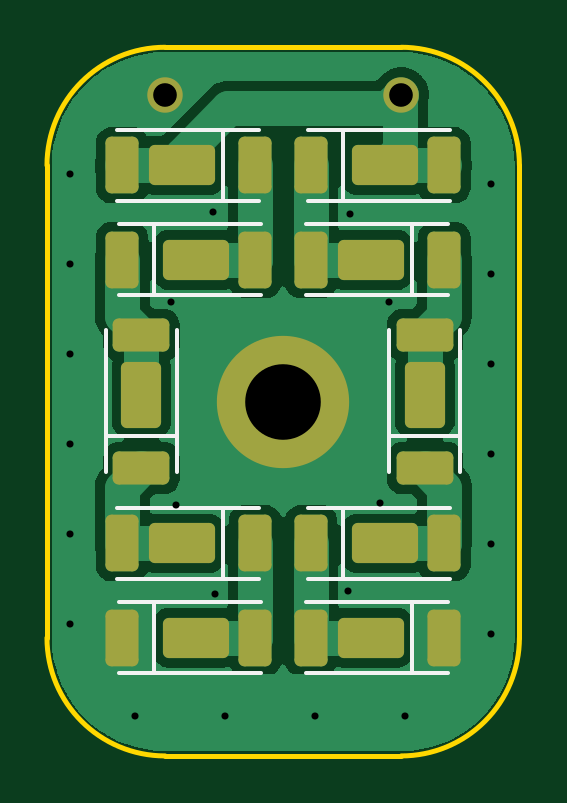
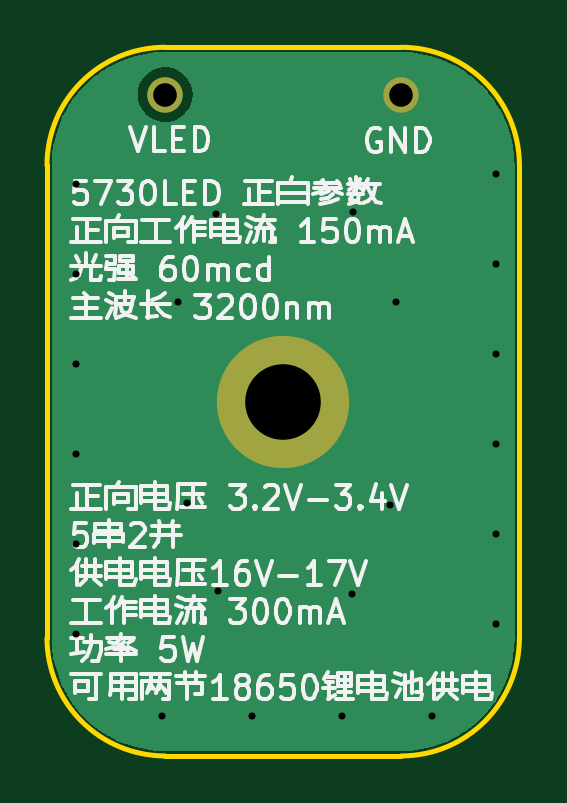
Circuit board: 11 layer files. Board 20.0 x 30.0 mm.
- drill: Drill_NPTH_Through.DRL (396 bytes)
- drill: Drill_PTH_Through.DRL (1032 bytes)
- outline: Gerber_BoardOutlineLayer.GKO (1316 bytes)
- bottom_copper: Gerber_BottomLayer.GBL (7421 bytes)
- paste: Gerber_BottomPasteMaskLayer.GBP (756 bytes)
- bottom_silk: Gerber_BottomSilkscreenLayer.GBO (53511 bytes)
- bottom_mask: Gerber_BottomSolderMaskLayer.GBS (945 bytes)
- top_copper: Gerber_TopLayer.GTL (42603 bytes)
- paste: Gerber_TopPasteMaskLayer.GTP (3228 bytes)
- top_silk: Gerber_TopSilkscreenLayer.GTO (2491 bytes)
- top_mask: Gerber_TopSolderMaskLayer.GTS (3417 bytes)

=== drill: Drill_NPTH_Through.DRL ===
;TYPE=PLATED
;Layer: NPTH_Through
;EasyEDA Pro Client v2.2.27.1, 2024-09-15 10:59:51
;Gerber Generator version 0.3
M48
; DRILL file {KiCad 8.0.5} date 2024-10-02T17:57:57+0800
; FORMAT={-:-/ absolute / inch / decimal}
; #@! TF.CreationDate,2024-10-02T17:57:57+08:00
; #@! TF.GenerationSoftware,Kicad,Pcbnew,8.0.5
; #@! TF.FileFunction,NonPlated,1,2,NPTH
FMAT,2
INCH
%
G90
G05
M30

=== drill: Drill_PTH_Through.DRL ===
;TYPE=PLATED
;Layer: PTH_Through
;EasyEDA Pro Client v2.2.27.1, 2024-09-15 10:59:51
;Gerber Generator version 0.3
M48
; DRILL file {KiCad 8.0.5} date 2024-10-02T17:57:57+0800
; FORMAT={-:-/ absolute / inch / decimal}
; #@! TF.CreationDate,2024-10-02T17:57:57+08:00
; #@! TF.GenerationSoftware,Kicad,Pcbnew,8.0.5
; #@! TF.FileFunction,Plated,1,2,PTH
FMAT,2
INCH
; #@! TA.AperFunction,Plated,PTH,ViaDrill
T1C0.0118
; #@! TA.AperFunction,Plated,PTH,ComponentDrill
T2C0.0394
; #@! TA.AperFunction,Plated,PTH,ComponentDrill
T3C0.1260
%
G90
G05
T1
X3.5823Y-3.5579
X3.5823Y-3.7079
X3.5823Y-3.8579
X3.5823Y-4.0079
X3.5823Y-4.1579
X3.5823Y-4.3079
X3.6898Y-4.4602
X3.7492Y-3.7705
X3.7583Y-4.1087
X3.8205Y-3.6213
X3.8228Y-4.2575
X3.8398Y-4.4602
X3.9898Y-4.4602
X4.0449Y-4.252
X4.0484Y-3.6244
X4.098Y-4.1059
X4.1126Y-3.7709
X4.1398Y-4.4602
X4.2827Y-3.5736
X4.2827Y-3.7236
X4.2827Y-3.8736
X4.2827Y-4.0236
X4.2827Y-4.1736
X4.2827Y-4.3236
T2
X3.7402Y-3.4252
X4.1339Y-3.4252
T3
X3.937Y-3.937
M30

=== outline: Gerber_BoardOutlineLayer.GKO ===
G04 Layer: BoardOutlineLayer*
G04 EasyEDA Pro v2.2.27.1, 2024-09-15 10:59:50*
G04 Gerber Generator version 0.3*
G04 Scale: 100 percent, Rotated: No, Reflected: No*
G04 Dimensions in millimeters*
G04 Leading zeros omitted, absolute positions, 3 integers and 5 decimals*
%TF.GenerationSoftware,KiCad,Pcbnew,8.0.5*%
%TF.CreationDate,2024-10-02T17:58:01+08:00*%
%TF.ProjectId,LED_SMT_5730_5S2P_5W,4c45445f-534d-4545-9f35-3733305f3553,rev?*%
%TF.SameCoordinates,Original*%
%TF.FileFunction,Profile,NP*%
%FSLAX46Y46*%
G04 Gerber Fmt 4.6, Leading zero omitted, Abs format (unit mm)*
G04 Created by KiCad (PCBNEW 8.0.5) date 2024-10-02 17:58:01*
%MOMM*%
%LPD*%
G01*
G04 APERTURE LIST*
%TA.AperFunction,Profile*%
%ADD10C,0.200000*%
%TD*%
G04 APERTURE END LIST*
D10*
X90000000Y-90000000D02*
G75*
G02*
X95000000Y-85000000I5000000J0D01*
G01*
X105000000Y-85000000D02*
G75*
G02*
X110000000Y-90000000I0J-5000000D01*
G01*
X90000000Y-110000000D02*
X90000000Y-90000000D01*
X110000000Y-110000000D02*
G75*
G02*
X105000000Y-115000000I-5000000J0D01*
G01*
X95000000Y-115000000D02*
G75*
G02*
X90000000Y-110000000I0J5000000D01*
G01*
X105000000Y-115000000D02*
X95000000Y-115000000D01*
X95000000Y-85000000D02*
X105000000Y-85000000D01*
X110000000Y-90000000D02*
X110000000Y-110000000D01*
M02*

=== bottom_copper: Gerber_BottomLayer.GBL (7421 bytes, source omitted) ===
=== paste: Gerber_BottomPasteMaskLayer.GBP ===
G04 Layer: BottomPasteMaskLayer*
G04 EasyEDA Pro v2.2.27.1, 2024-09-15 10:59:50*
G04 Gerber Generator version 0.3*
G04 Scale: 100 percent, Rotated: No, Reflected: No*
G04 Dimensions in millimeters*
G04 Leading zeros omitted, absolute positions, 3 integers and 5 decimals*
%TF.GenerationSoftware,KiCad,Pcbnew,8.0.5*%
%TF.CreationDate,2024-10-02T17:58:00+08:00*%
%TF.ProjectId,LED_SMT_5730_5S2P_5W,4c45445f-534d-4545-9f35-3733305f3553,rev?*%
%TF.SameCoordinates,Original*%
%TF.FileFunction,Paste,Bot*%
%TF.FilePolarity,Positive*%
%FSLAX46Y46*%
G04 Gerber Fmt 4.6, Leading zero omitted, Abs format (unit mm)*
G04 Created by KiCad (PCBNEW 8.0.5) date 2024-10-02 17:58:00*
%MOMM*%
%LPD*%
G01*
G04 APERTURE LIST*
G04 APERTURE END LIST*
M02*

=== bottom_silk: Gerber_BottomSilkscreenLayer.GBO (53511 bytes, source omitted) ===
=== bottom_mask: Gerber_BottomSolderMaskLayer.GBS ===
G04 Layer: BottomSolderMaskLayer*
G04 EasyEDA Pro v2.2.27.1, 2024-09-15 10:59:50*
G04 Gerber Generator version 0.3*
G04 Scale: 100 percent, Rotated: No, Reflected: No*
G04 Dimensions in millimeters*
G04 Leading zeros omitted, absolute positions, 3 integers and 5 decimals*
%TF.GenerationSoftware,KiCad,Pcbnew,8.0.5*%
%TF.CreationDate,2024-10-02T17:58:01+08:00*%
%TF.ProjectId,LED_SMT_5730_5S2P_5W,4c45445f-534d-4545-9f35-3733305f3553,rev?*%
%TF.SameCoordinates,Original*%
%TF.FileFunction,Soldermask,Bot*%
%TF.FilePolarity,Negative*%
%FSLAX46Y46*%
G04 Gerber Fmt 4.6, Leading zero omitted, Abs format (unit mm)*
G04 Created by KiCad (PCBNEW 8.0.5) date 2024-10-02 17:58:01*
%MOMM*%
%LPD*%
G01*
G04 APERTURE LIST*
%ADD10C,5.600000*%
%ADD11C,1.500000*%
G04 APERTURE END LIST*
D10*
%TO.C,H1*%
X100000000Y-100000000D03*
%TD*%
D11*
%TO.C,*%
X105000000Y-87000000D03*
%TD*%
%TO.C,*%
X95000000Y-87000000D03*
%TD*%
M02*

=== top_copper: Gerber_TopLayer.GTL (42603 bytes, source omitted) ===
=== paste: Gerber_TopPasteMaskLayer.GTP (3228 bytes, source withheld) ===
=== top_silk: Gerber_TopSilkscreenLayer.GTO ===
G04 Layer: TopSilkscreenLayer*
G04 EasyEDA Pro v2.2.27.1, 2024-09-15 10:59:50*
G04 Gerber Generator version 0.3*
G04 Scale: 100 percent, Rotated: No, Reflected: No*
G04 Dimensions in millimeters*
G04 Leading zeros omitted, absolute positions, 3 integers and 5 decimals*
%TF.GenerationSoftware,KiCad,Pcbnew,8.0.5*%
%TF.CreationDate,2024-10-02T17:58:00+08:00*%
%TF.ProjectId,LED_SMT_5730_5S2P_5W,4c45445f-534d-4545-9f35-3733305f3553,rev?*%
%TF.SameCoordinates,Original*%
%TF.FileFunction,Legend,Top*%
%TF.FilePolarity,Positive*%
%FSLAX46Y46*%
G04 Gerber Fmt 4.6, Leading zero omitted, Abs format (unit mm)*
G04 Created by KiCad (PCBNEW 8.0.5) date 2024-10-02 17:58:00*
%MOMM*%
%LPD*%
G01*
G04 APERTURE LIST*
%ADD10C,0.150000*%
G04 APERTURE END LIST*
D10*
%TO.C,LED5*%
X94539500Y-108499000D02*
X94539500Y-111501000D01*
X99040500Y-108499000D02*
X93038500Y-108499000D01*
X99040500Y-111501000D02*
X93038500Y-111501000D01*
%TO.C,LED4*%
X97460500Y-107501000D02*
X97460500Y-104499000D01*
X92959500Y-107501000D02*
X98961500Y-107501000D01*
X92959500Y-104499000D02*
X98961500Y-104499000D01*
%TO.C,LED3*%
X92499000Y-101460500D02*
X95501000Y-101460500D01*
X92499000Y-96959500D02*
X92499000Y-102961500D01*
X95501000Y-96959500D02*
X95501000Y-102961500D01*
%TO.C,LED2*%
X94539500Y-92499000D02*
X94539500Y-95501000D01*
X99040500Y-92499000D02*
X93038500Y-92499000D01*
X99040500Y-95501000D02*
X93038500Y-95501000D01*
%TO.C,LED1*%
X97460500Y-91501000D02*
X97460500Y-88499000D01*
X92959500Y-91501000D02*
X98961500Y-91501000D01*
X92959500Y-88499000D02*
X98961500Y-88499000D01*
%TO.C,LED8*%
X107501000Y-96959500D02*
X107501000Y-102961500D01*
X104499000Y-101460500D02*
X107501000Y-101460500D01*
X104499000Y-96959500D02*
X104499000Y-102961500D01*
%TO.C,LED6*%
X107040500Y-91501000D02*
X101038500Y-91501000D01*
X107040500Y-88499000D02*
X101038500Y-88499000D01*
X102539500Y-88499000D02*
X102539500Y-91501000D01*
%TO.C,LED9*%
X107040500Y-107501000D02*
X101038500Y-107501000D01*
X107040500Y-104499000D02*
X101038500Y-104499000D01*
X102539500Y-104499000D02*
X102539500Y-107501000D01*
%TO.C,LED10*%
X100959500Y-108499000D02*
X106961500Y-108499000D01*
X100959500Y-111501000D02*
X106961500Y-111501000D01*
X105460500Y-111501000D02*
X105460500Y-108499000D01*
%TO.C,LED7*%
X105460500Y-95501000D02*
X105460500Y-92499000D01*
X100959500Y-95501000D02*
X106961500Y-95501000D01*
X100959500Y-92499000D02*
X106961500Y-92499000D01*
%TD*%
M02*

=== top_mask: Gerber_TopSolderMaskLayer.GTS (3417 bytes, source withheld) ===
